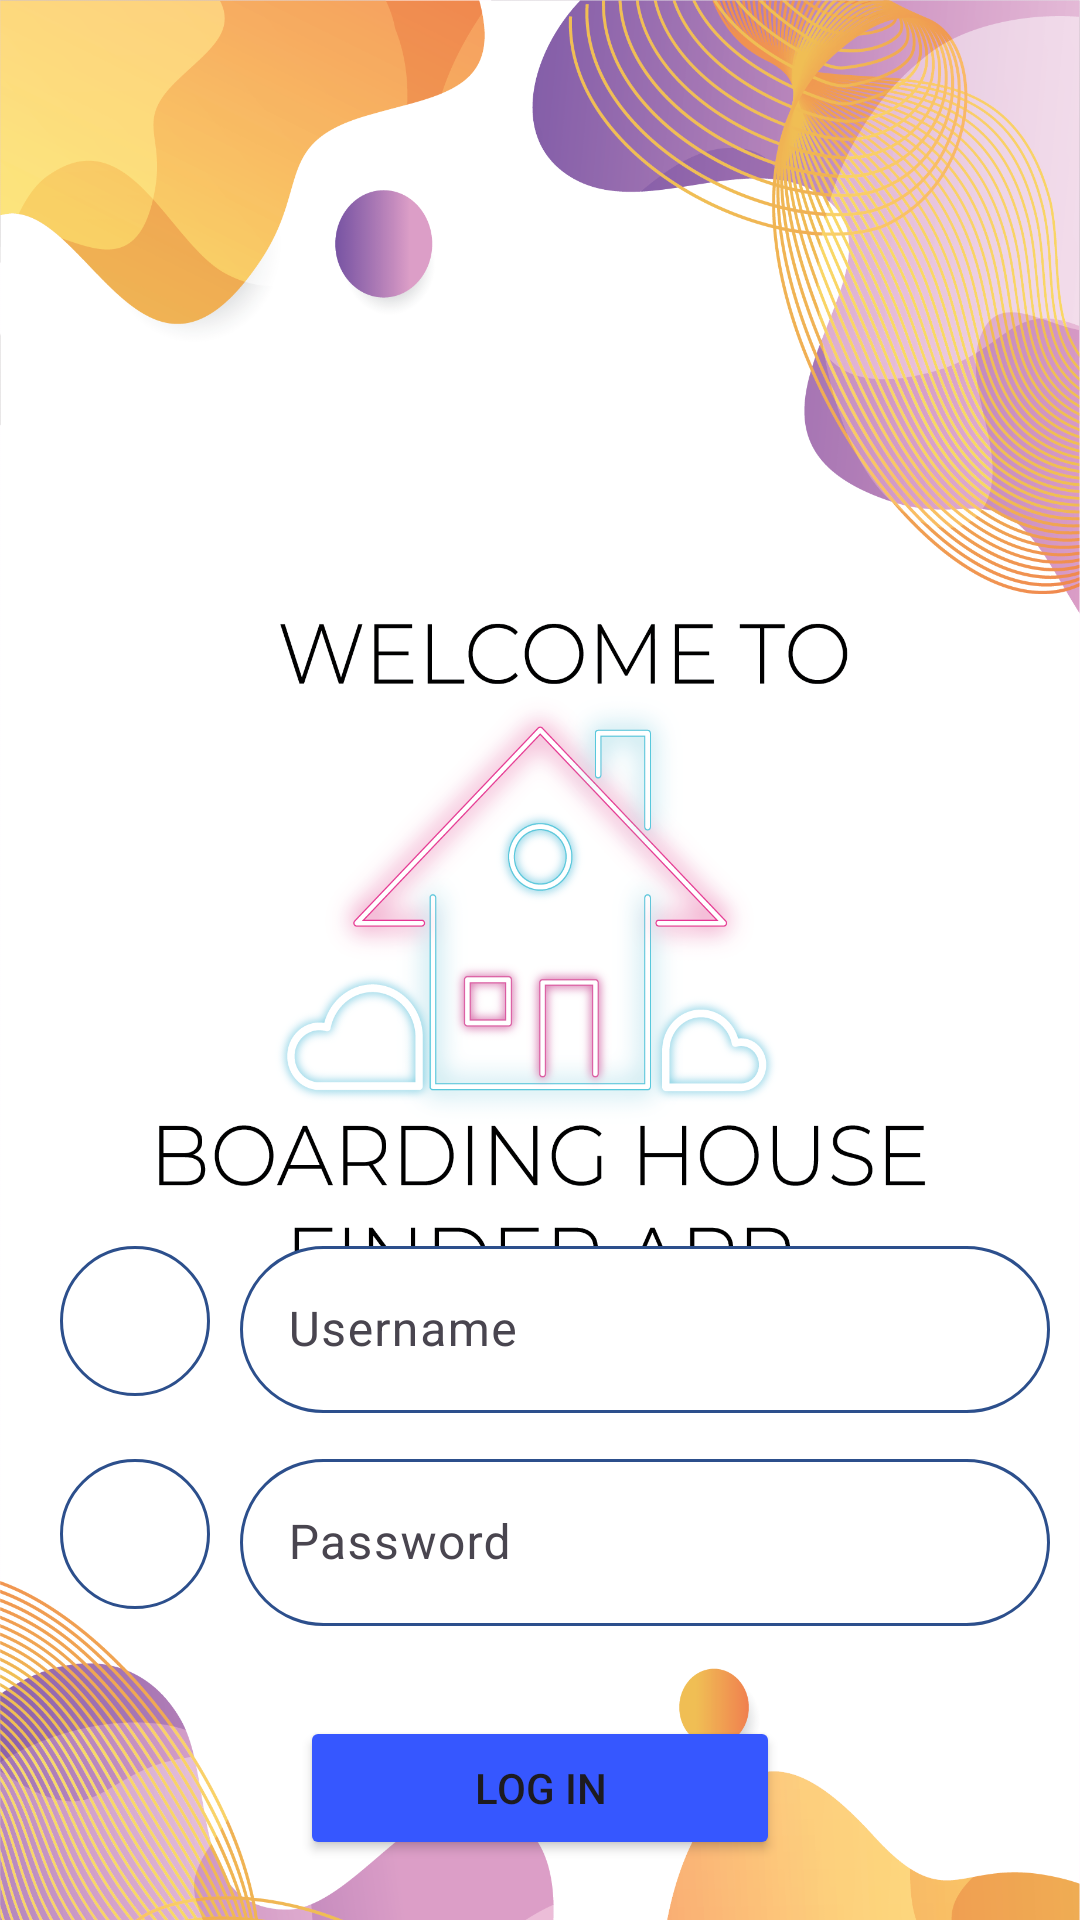

Android layout source for this screen:
<!-- AndroidManifest.xml: application theme Theme.BHFinder -->
<!-- res/layout/activity_main.xml -->
<?xml version="1.0" encoding="utf-8"?>
<LinearLayout xmlns:android="http://schemas.android.com/apk/res/android"
    xmlns:app="http://schemas.android.com/apk/res-auto"
    xmlns:tools="http://schemas.android.com/tools"
    android:layout_width="match_parent"
    android:layout_height="match_parent"
    android:orientation="vertical"
    android:layout_gravity="bottom"
    android:gravity="bottom"
    android:background="@drawable/bh_bg"
    tools:context=".MainActivity">
    <LinearLayout
        android:layout_width="match_parent"
        android:layout_height="wrap_content"
        android:layout_gravity="center_vertical"
        android:gravity="center_vertical"
        android:layout_marginHorizontal="10dp"
        android:orientation="horizontal">

        <ImageButton
            android:layout_width="50dp"
            android:layout_height="50dp"
            android:layout_marginHorizontal="10dp"
            android:background="@drawable/rounded_rect"
            android:scaleType="centerInside"
            app:srcCompat="@drawable/baseline_mail_24" />
        <com.google.android.material.textfield.TextInputLayout
            android:id="@+id/tvlUsername"
            android:layout_width="match_parent"
            android:hint="Username"
            android:layout_height="wrap_content">

            <com.google.android.material.textfield.TextInputEditText
                android:id="@+id/tvUsername"
                android:layout_width="match_parent"
                android:layout_height="wrap_content"
                android:background="@drawable/rounded_rect" />
        </com.google.android.material.textfield.TextInputLayout>
    </LinearLayout>


    <LinearLayout
        android:layout_width="match_parent"
        android:layout_height="wrap_content"
        android:layout_gravity="center_vertical"
        android:gravity="center_vertical"
        android:layout_marginVertical="10dp"
        android:layout_marginHorizontal="10dp"
        android:orientation="horizontal">
        <ImageButton
            android:layout_width="50dp"
            android:layout_height="50dp"
            android:background="@drawable/rounded_rect"
            android:scaleType="centerInside"
            android:layout_marginHorizontal="10dp"
            app:srcCompat="@drawable/baseline_lock_24" />
        <com.google.android.material.textfield.TextInputLayout
            android:id="@+id/tvlPassword"
            android:layout_width="match_parent"
            android:layout_height="wrap_content">

            <com.google.android.material.textfield.TextInputEditText
                android:id="@+id/tvPassword"
                android:layout_width="match_parent"
                android:layout_height="wrap_content"
                android:background="@drawable/rounded_rect"
                android:hint="Password"
                android:inputType="text|textPassword" />
        </com.google.android.material.textfield.TextInputLayout>
    </LinearLayout>

    <LinearLayout
        android:layout_width="match_parent"
        android:layout_height="wrap_content"
        android:layout_gravity="center_vertical"
        android:layout_marginVertical="20dp"
        android:gravity="center_vertical"
        android:orientation="horizontal">
            <Button
                android:id="@+id/btnLogin"
                android:layout_width="match_parent"
                android:layout_marginHorizontal="100dp"
                android:layout_height="wrap_content"
                android:backgroundTint="#3657FF"
                android:backgroundTintMode="src_in"
                android:text="Log in"
                tools:text="Log in" />
    </LinearLayout>
</LinearLayout>
<!-- resources referenced by this layout -->
<resources>
  <!-- drawable bh_bg: png bitmap (drawable, 839160 bytes) -->
  <!-- drawable rounded_rect (drawable) -->
  <?xml version="1.0" encoding="utf-8"?>
  <shape xmlns:android="http://schemas.android.com/apk/res/android">
  <stroke android:width="1dp" android:color="#2C4F8C">
  
  </stroke>
      <corners android:radius="50dp"></corners>
      <solid android:color="#FFFFFF"></solid>
  </shape>
  <style name="Theme.BHFinder" parent="Base.Theme.BHFinder" />
  <style name="Base.Theme.BHFinder" parent="Theme.Material3.DayNight.NoActionBar">
          
          
      </style>
</resources>
